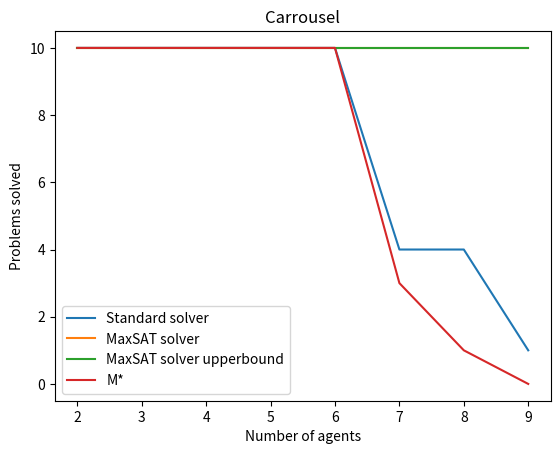

The script that saved this image:
import matplotlib.pyplot as plt


y0 = [10, 10, 10, 10, 10, 4, 4, 1]
y1 = [10, 10, 10, 10, 10, 10, 10, 10]
y2 = [10, 10, 10, 10, 10, 10, 10, 10]
y3 = [10, 10, 10, 10, 10, 3, 1, 0]
x = [2, 3, 4, 5, 6, 7, 8, 9]
plt.plot(x, y0, label="Standard solver")
plt.plot(x, y1, label="MaxSAT solver")
plt.plot(x, y2, label="MaxSAT solver upperbound")
plt.plot(x, y3, label="M*")
plt.title('Carrousel')
plt.ylabel('Problems solved')
plt.xlabel('Number of agents')
plt.legend()
plt.show()
